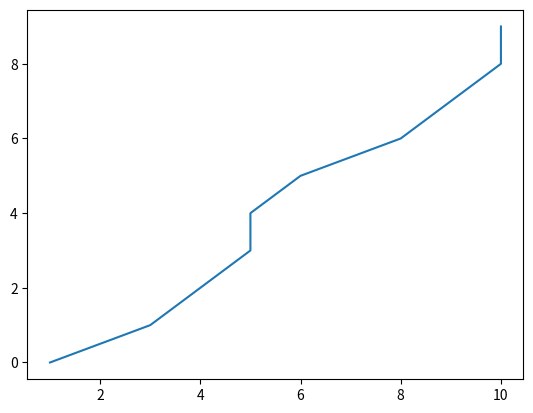

Write the Python code that produced this figure.
import matplotlib.pyplot as plt

x = [1,3,4,5,5,6,8,9,10,10]
y = list(range(10))

plt.plot(x, y)
plt.show()

